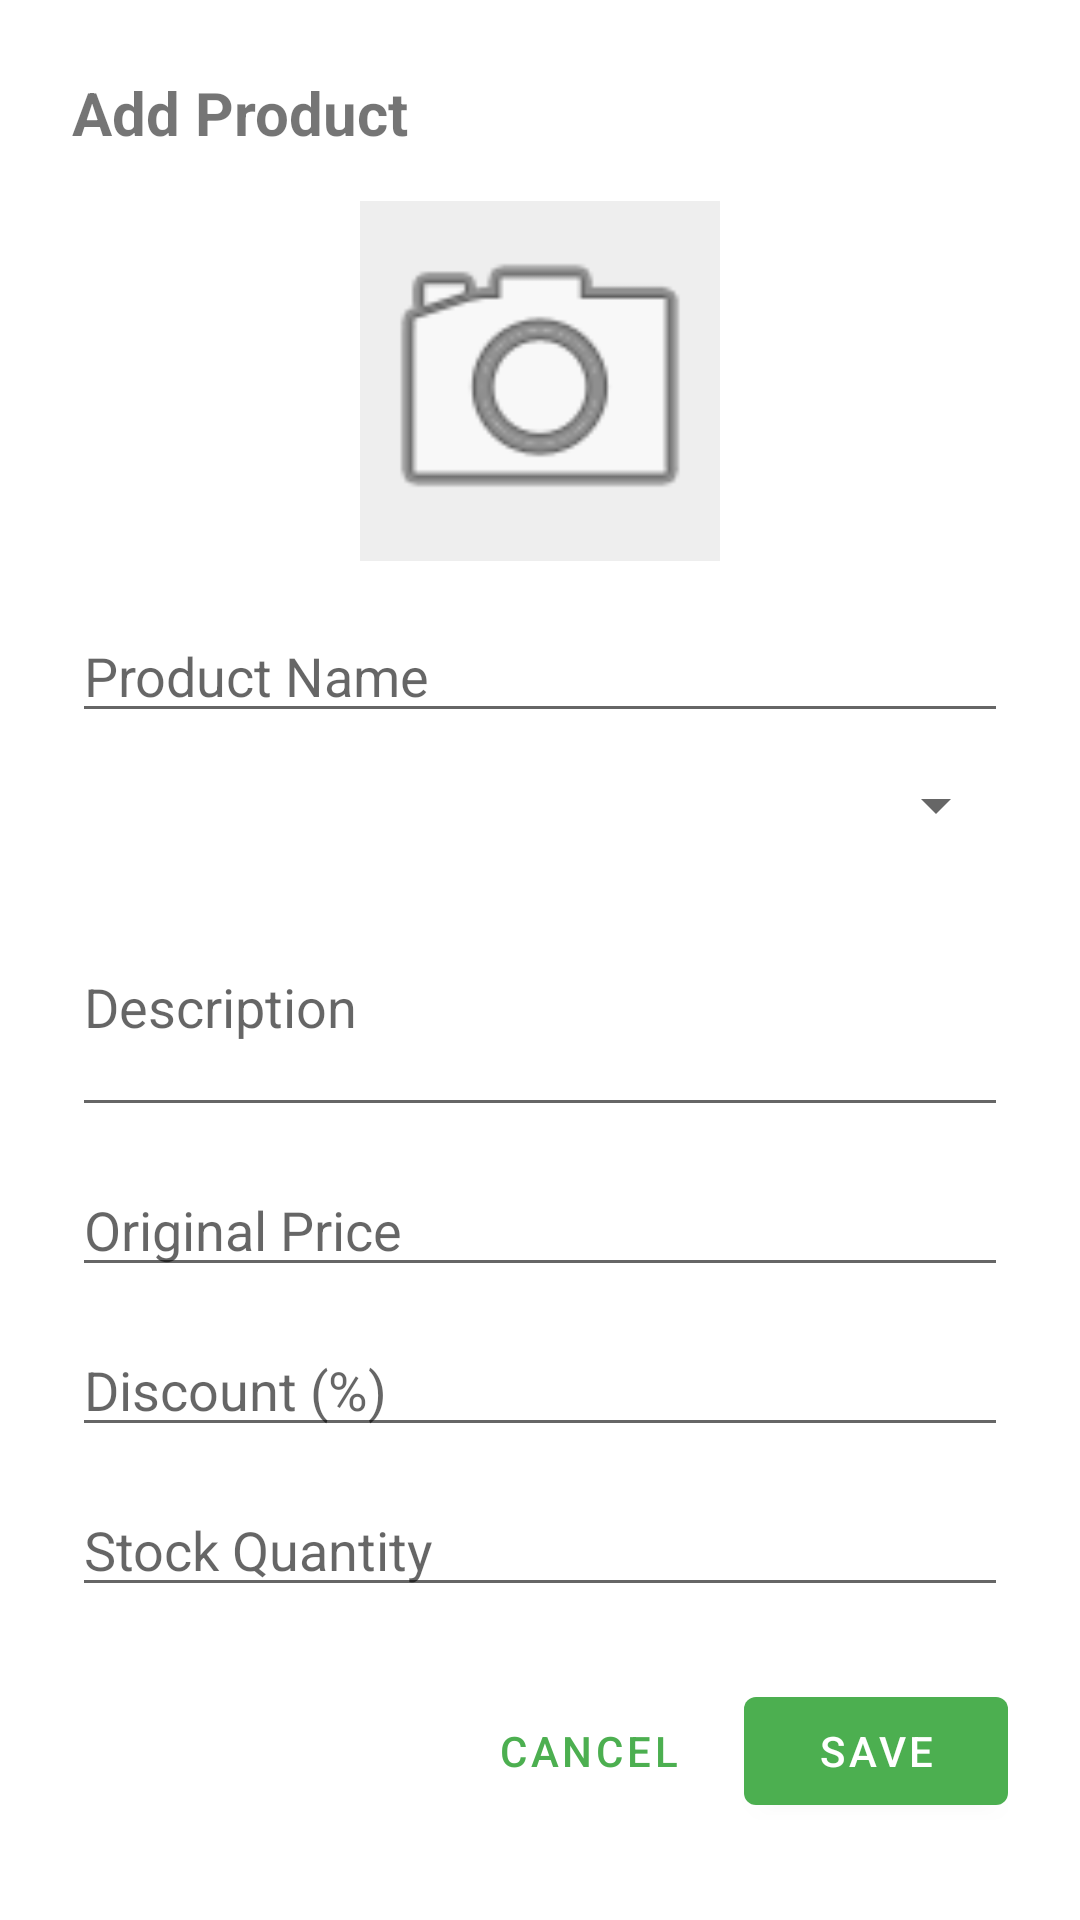

Write the Android layout XML for this screen, with the resource values it uses.
<!-- AndroidManifest.xml: application theme Theme.AdminApp -->
<!-- res/layout/dialog_add_product.xml -->
<?xml version="1.0" encoding="utf-8"?>

<androidx.core.widget.NestedScrollView xmlns:android="http://schemas.android.com/apk/res/android"
    android:layout_width="match_parent"
    android:layout_height="wrap_content"
    android:padding="24dp">
    
    <LinearLayout
        android:layout_width="match_parent"
        android:layout_height="wrap_content"
        android:orientation="vertical">

        <TextView
            android:id="@+id/tvDialogTitle"
            android:layout_width="wrap_content"
            android:layout_height="wrap_content"
            android:text="Add Product"
            android:textSize="20sp"
            android:textStyle="bold"
            android:layout_marginBottom="16dp" />

        <ImageView
            android:id="@+id/ivSelectImage"
            android:layout_width="120dp"
            android:layout_height="120dp"
            android:layout_gravity="center"
            android:layout_marginBottom="16dp"
            android:background="#EEEEEE"
            android:scaleType="centerCrop"
            android:src="@android:drawable/ic_menu_camera" />

        <EditText
            android:id="@+id/etProductName"
            android:layout_width="match_parent"
            android:layout_height="wrap_content"
            android:hint="Product Name"
            android:inputType="text"
            android:layout_marginBottom="12dp" />

        <Spinner
            android:id="@+id/spinnerCategory"
            android:layout_width="match_parent"
            android:layout_height="wrap_content"
            android:layout_marginBottom="12dp" />

        <EditText
            android:id="@+id/etDescription"
            android:layout_width="match_parent"
            android:layout_height="wrap_content"
            android:hint="Description"
            android:inputType="textMultiLine"
            android:lines="3"
            android:layout_marginBottom="12dp" />

        <EditText
            android:id="@+id/etOriginalPrice"
            android:layout_width="match_parent"
            android:layout_height="wrap_content"
            android:hint="Original Price"
            android:inputType="numberDecimal"
            android:layout_marginBottom="12dp" />

        <EditText
            android:id="@+id/etDiscount"
            android:layout_width="match_parent"
            android:layout_height="wrap_content"
            android:hint="Discount (%)"
            android:inputType="numberDecimal"
            android:layout_marginBottom="12dp" />

        <EditText
            android:id="@+id/etStock"
            android:layout_width="match_parent"
            android:layout_height="wrap_content"
            android:hint="Stock Quantity"
            android:inputType="number"
            android:layout_marginBottom="24dp" />

        <LinearLayout
            android:layout_width="match_parent"
            android:layout_height="wrap_content"
            android:orientation="horizontal"
            android:gravity="end">

            <Button
                android:id="@+id/btnCancel"
                style="@style/Widget.MaterialComponents.Button.TextButton"
                android:layout_width="wrap_content"
                android:layout_height="wrap_content"
                android:text="Cancel" />

            <Button
                android:id="@+id/btnSave"
                android:layout_width="wrap_content"
                android:layout_height="wrap_content"
                android:text="Save"
                android:layout_marginStart="8dp" />
        </LinearLayout>
    </LinearLayout>
</androidx.core.widget.NestedScrollView>
<!-- resources referenced by this layout -->
<resources>
  <style name="Theme.AdminApp" parent="Theme.MaterialComponents.DayNight.DarkActionBar">
          <item name="colorPrimary">@color/primary</item>
          <item name="colorPrimaryVariant">@color/primary_variant</item>
          <item name="colorOnPrimary">@color/on_primary</item>
          <item name="colorSecondary">@color/secondary</item>
          <item name="colorSecondaryVariant">@color/primary</item>
          <item name="colorOnSecondary">@color/on_secondary</item>
          <item name="android:statusBarColor">?attr/colorPrimaryVariant</item>
      </style>
  <color name="primary">#4CAF50</color>
  <color name="primary_variant">#388E3C</color>
  <color name="on_primary">#FFFFFF</color>
  <color name="secondary">#81C784</color>
  <color name="on_secondary">#000000</color>
</resources>
